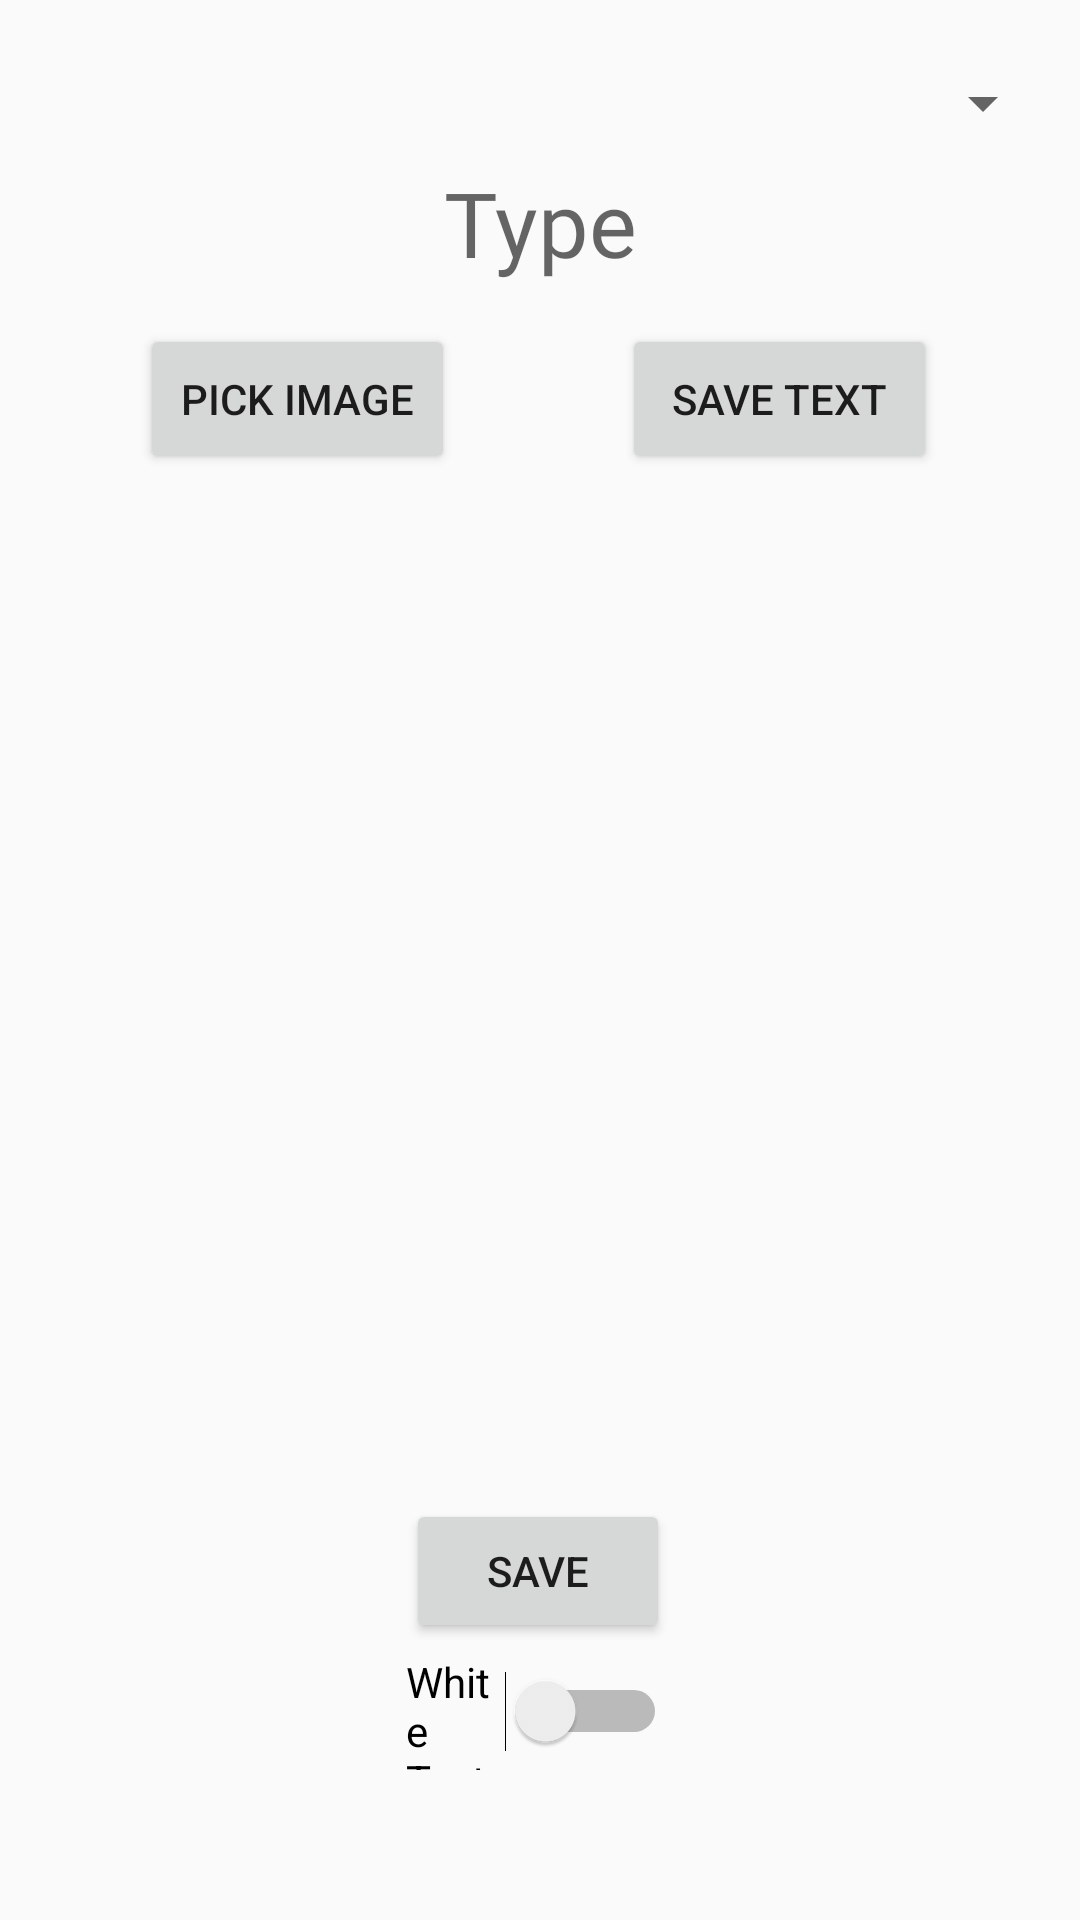

Write the Android layout XML for this screen, with the resource values it uses.
<!-- AndroidManifest.xml: application theme AppTheme.NoActionBar -->
<!-- res/layout/activity_creatememe.xml -->
<?xml version="1.0" encoding="utf-8"?>
<androidx.constraintlayout.widget.ConstraintLayout xmlns:android="http://schemas.android.com/apk/res/android"
    android:id="@+id/createMemeLayout"
    xmlns:app="http://schemas.android.com/apk/res-auto"
    xmlns:tools="http://schemas.android.com/tools"
    android:layout_width="match_parent"
    android:layout_height="match_parent"
    tools:context=".CreatememeActivity"
    android:clickable="true"
    android:focusable="true"
    android:focusableInTouchMode="true">

    <Button
        android:id="@+id/load"
        android:layout_width="105dp"
        android:layout_height="50dp"
        android:onClick="imageFromGallery"
        android:text="PICK IMAGE"
        app:layout_constraintBottom_toBottomOf="parent"
        app:layout_constraintEnd_toEndOf="parent"
        app:layout_constraintHorizontal_bias="0.183"
        app:layout_constraintStart_toStartOf="parent"
        app:layout_constraintTop_toTopOf="parent"
        app:layout_constraintVertical_bias="0.183" />

    <ImageView
        android:id="@+id/imageView"
        android:layout_width="wrap_content"
        android:layout_height="wrap_content"
        app:layout_constraintBottom_toBottomOf="parent"
        app:layout_constraintEnd_toEndOf="parent"
        app:layout_constraintStart_toStartOf="parent"
        app:layout_constraintTop_toTopOf="parent" />

    <Button
        android:id="@+id/save"
        android:layout_width="wrap_content"
        android:layout_height="wrap_content"
        android:onClick="imageToGallery"
        android:text="save"
        app:layout_constraintBottom_toBottomOf="parent"
        app:layout_constraintEnd_toEndOf="parent"
        app:layout_constraintHorizontal_bias="0.498"
        app:layout_constraintStart_toStartOf="parent"
        app:layout_constraintTop_toTopOf="parent"
        app:layout_constraintVertical_bias="0.844" />

    <EditText
        android:id="@+id/editText"
        android:layout_width="wrap_content"
        android:layout_height="wrap_content"
        android:background="@android:color/transparent"
        android:fontFamily="@font/leaguegothicregular"
        android:gravity="center_horizontal"
        android:hint="Type"
        android:inputType="textMultiLine"
        android:textSize="30sp"
        app:layout_constraintBottom_toBottomOf="parent"
        app:layout_constraintEnd_toEndOf="parent"
        app:layout_constraintStart_toStartOf="parent"
        app:layout_constraintTop_toTopOf="parent"
        app:layout_constraintVertical_bias="0.09" />

    <Button
        android:id="@+id/addText"
        android:layout_width="105dp"
        android:layout_height="50dp"
        android:onClick="textToFiles"
        android:text="SAVE TEXT"
        app:layout_constraintBottom_toBottomOf="parent"
        app:layout_constraintEnd_toEndOf="parent"
        app:layout_constraintHorizontal_bias="0.813"
        app:layout_constraintStart_toStartOf="parent"
        app:layout_constraintTop_toTopOf="parent"
        app:layout_constraintVertical_bias="0.183" />

    <Spinner
        android:id="@+id/textSpinner"
        android:layout_width="343dp"
        android:layout_height="26dp"
        app:layout_constraintBottom_toBottomOf="parent"
        app:layout_constraintEnd_toEndOf="parent"
        app:layout_constraintStart_toStartOf="parent"
        app:layout_constraintTop_toTopOf="parent"
        app:layout_constraintVertical_bias="0.035" />

    <Switch
        android:id="@+id/switchText"
        android:layout_width="87dp"
        android:layout_height="39dp"
        android:text="White Text"
        app:layout_constraintBottom_toBottomOf="parent"
        app:layout_constraintEnd_toEndOf="parent"
        app:layout_constraintHorizontal_bias="0.496"
        app:layout_constraintStart_toStartOf="parent"
        app:layout_constraintTop_toTopOf="parent"
        app:layout_constraintVertical_bias="0.917" />

</androidx.constraintlayout.widget.ConstraintLayout>
<!-- resources referenced by this layout -->
<resources>
  <style name="AppTheme.NoActionBar">
          <item name="windowActionBar">false</item>
          <item name="windowNoTitle">true</item>
      </style>
</resources>
